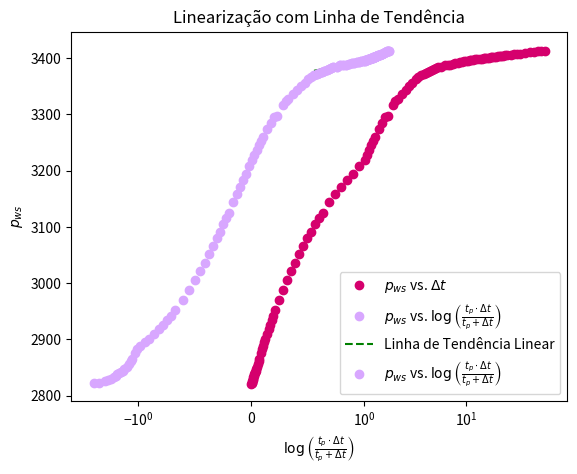

This chart was generated by the following Python code:
import numpy as np
import matplotlib.pyplot as plt
import math as mt
import pandas as pd

# informações da formação:

q = 185 # BOPD
h = 114 #ft
phi = 0.28
ct = 4.1*10**-6 # psi^-1
mi_o = 2.2 #cp
Bo = 1.1 # RB/STB
rw = 0.50 # ft
pwf = 2820 # psia
tp = 540 #hrs
c2_americano = 141.2

# Δt (hrs) - Coluna 1
delta_t = [
    0.0000, 0.0018, 0.0035, 0.0071, 0.0106, 0.0142, 0.0177, 0.0213, 0.0248, 0.0283,
    0.0319, 0.0390, 0.0425, 0.0496, 0.0567, 0.0638, 0.0708, 0.0815, 0.0921, 0.1027,
    0.1133, 0.1240, 0.1381, 0.1523, 0.1665, 0.1806, 0.1948, 0.2125, 0.2479, 0.2833,
    0.3188, 0.3542, 0.3896, 0.4250, 0.4604, 0.4958, 0.5313, 0.5667, 0.6021, 0.6375,
    0.6906, 0.7438, 0.7969, 0.8500, 0.9031, 0.9563, 1.0094, 1.0625, 1.1156, 1.1688,
    1.2219, 1.2750, 1.3813, 1.4875, 1.5938, 1.7000, 1.9125, 2.0188, 2.1250, 2.3375,
    2.5500, 2.7625, 2.9750, 3.1875, 3.4000, 3.6125, 3.8250, 4.0375, 4.2500, 4.4625,
    4.6750, 4.8875, 5.1000, 5.3125, 5.7375, 6.1625, 6.5875, 7.0125, 7.4375, 7.8625,
    8.2875, 8.7125, 9.1375, 9.5625, 9.9875, 10.4125, 10.8375, 11.2625, 11.6875,
    12.3250, 12.9625, 13.6000, 14.2375, 14.8750, 15.5125, 16.1500, 16.7875, 17.4250,
    18.0625, 18.9125, 19.7625, 20.6125, 21.4625, 22.3125, 23.1625, 24.2250, 25.5000,
    27.6250, 29.7500, 31.8750, 34.0000, 38.2500, 42.5000, 46.7500, 51.0000, 55.2500, 59.5000
]

# Pᵧₒₑₛ (psia) - Coluna 2
pws = [
    2820.00, 2822.15, 2823.18, 2825.61, 2827.67, 2830.28, 2832.71, 2835.33, 2837.76,
    2840.19, 2842.62, 2844.86, 2847.11, 2851.97, 2857.19, 2861.13, 2865.98, 2876.72,
    2883.26, 2889.05, 2895.59, 2900.93, 2909.72, 2917.76, 2926.17, 2934.03, 2942.06,
    2951.60, 2970.66, 2987.87, 3006.01, 3022.46, 3036.49, 3051.08, 3065.68, 3080.63,
    3091.29, 3104.95, 3116.73, 3125.52, 3144.23, 3158.26, 3170.42, 3184.07, 3194.93,
    3207.47, 3218.31, 3228.62, 3235.90, 3244.89, 3253.49, 3260.61, 3274.46, 3284.39,
    3294.70, 3297.68, 3317.54, 3323.15, 3327.83, 3336.24, 3344.09, 3350.80, 3355.10,
    3362.38, 3367.23, 3370.40, 3371.72, 3373.03, 3375.09, 3377.52, 3379.73, 3381.28,
    3383.15, 3384.46, 3384.80, 3387.00, 3387.51, 3388.64, 3389.96, 3390.89, 3391.64,
    3392.76, 3393.32, 3394.07, 3394.63, 3395.39, 3395.94, 3396.56, 3396.88, 3397.63,
    3398.19, 3398.75, 3399.31, 3399.86, 3400.25, 3400.80, 3401.10, 3401.55, 3401.83,
    3402.39, 3402.71, 3403.21, 3403.51, 3403.96, 3404.24, 3404.78, 3405.13, 3406.22,
    3406.62, 3407.52, 3407.90, 3409.71, 3410.10, 3411.42, 3411.83, 3412.83, 3413.25
]

plt.plot(delta_t, pws, marker='o', linestyle='', color='#D5006D', label=r'$p_{ws}$ vs. $\Delta t$')
plt.xlabel(r'$\Delta t$')
plt.ylabel(r'$p_{ws}$')
plt.title(r'Gráfico de $p_{ws}$ vs. $\Delta t$')
plt.legend()
plt.show()

list_eixo_x = []
for i in range(len(delta_t)):
    if i == 0:
        eixo_x = None
    else:
        eixo_x = (tp*delta_t[i])/(tp+delta_t[i])
    list_eixo_x.append(eixo_x)

print('x', list_eixo_x)
list_log_eixo_x = []
for j in range(len(list_eixo_x)):
    if j == 0:
        log_eixo_x = None
    else:
        log_eixo_x = np.log10(list_eixo_x[j])
    list_log_eixo_x.append(log_eixo_x)
print('log', list_log_eixo_x)

plt.plot(list_log_eixo_x, pws, marker='o', linestyle='', color='#D8A7FF', label=r'$p_{ws}$ vs. $\log\left(\frac{t_p \cdot \Delta t}{t_p + \Delta t}\right)$')
plt.xscale('symlog', linthresh=1)
plt.xlabel(r'$\log\left(\frac{t_p \cdot \Delta t}{t_p + \Delta t}\right)$')
plt.ylabel(r'$p_{ws}$')
plt.title(r'Gráfico de $p_{ws}$ vs. $\log\left(\frac{t_p \cdot \Delta t}{t_p + \Delta t}\right)$')
plt.legend()
plt.show()

list_selecao = [0.5549121811058341, 0.579566030793592, 0.6028774589165811, 0.6249842521601481, 0.6460040159697188,
                0.6660379329531857, 0.6851736851476896, 0.7034877538932081, 0.7210472499060437, 0.7541326612948414,
                0.7848288143238843, 0.8134546925257479, 0.8402693834045839, 0.8654861948730221, 0.889282843339724,
                0.9118089563971932, 0.9331916971313713, 0.9535400475710754, 0.9729481174824693, 0.9914977330920712,
                1.0092604859664258, 1.0262993717494064, 1.0426701134984104, 1.058422239772129, 1.080985986543264,
                1.10238684926309, 1.1227365867444845, 1.142131589877305, 1.1606555761901327, 1.1783817185597163,
                1.195374344932435, 1.2116903087929976, 1.2273801040697443, 1.2424887796148578, 1.2617988781942602,
                1.280231842217553, 1.29786165146137, 1.314753312892115, 1.3309642554559722, 1.346545463958496,
                1.365205220334884, 1.3865013309954497, 1.4196345316071126, 1.4501963960351236, 1.4785428418544566,
                1.5049607844672501, 1.5529095578699479, 1.5954867601752234, 1.6337222767608748, 1.6683764550396496,
                1.7000266381031994, 1.7291215381166507]
print(len(list_selecao))
pws_selecao = [3370.40, 3371.72, 3373.03, 3375.09, 3377.52, 3379.73, 3381.28,
    3383.15, 3384.46, 3384.80, 3387.00, 3387.51, 3388.64, 3389.96, 3390.89, 3391.64,
    3392.76, 3393.32, 3394.07, 3394.63, 3395.39, 3395.94, 3396.56, 3396.88, 3397.63,
    3398.19, 3398.75, 3399.31, 3399.86, 3400.25, 3400.80, 3401.10, 3401.55, 3401.83,
    3402.39, 3402.71, 3403.21, 3403.51, 3403.96, 3404.24, 3404.78, 3405.13, 3406.22,
    3406.62, 3407.52, 3407.90, 3409.71, 3410.10, 3411.42, 3411.83, 3412.83, 3413.25]
print(len(pws_selecao))

# ajustando uma linha de tendência no gráfico semilog:
grau = 1
coeffs = np.polyfit(list_selecao, pws_selecao, grau)
coef_angular = coeffs[0]
print('Coeficiente Angular:', coef_angular)
tendencia = np.poly1d(coeffs)
x_tendencia = np.linspace(min(list_selecao), max(list_selecao), 100)
plt.plot(x_tendencia, tendencia(x_tendencia), color='green', linestyle='dashed', label='Linha de Tendência Linear')
plt.plot(list_selecao, pws_selecao, marker='o', linestyle='', color='#D8A7FF', label=r'$p_{ws}$ vs. $\log\left(\frac{t_p \cdot \Delta t}{t_p + \Delta t}\right)$')
plt.xscale('symlog', linthresh=1)
plt.title('Linearização com Linha de Tendência')
plt.legend()
plt.xlabel(r'$\log\left(\frac{t_p \cdot \Delta t}{t_p + \Delta t}\right)$')
plt.ylabel(r'$p_{ws}$')
plt.show()

# cálculo da permeabilidade:

k = 1.151 * (c2_americano*q*Bo*mi_o)/(abs(coef_angular)*h)
print('permeabilidade', k)

# cálculo do fator de película:

for i in range(len(delta_t)):
    j = delta_t[i]
    if j == 1.0094:
        p1 = pws[i]
    else:
        pass

s = 1.151*(((p1-pwf)/coef_angular) - (np.log10((k)/(phi*mi_o*ct*(rw**2)))) + 3.23)
print('s', s)

# cálculo do delta_ps:

delta_ps = 0.8686*coef_angular*s
print('delta_ps', delta_ps)

# cálculo do raio efetivo:

rwa = rw*np.exp(-s)
print('rwa', rwa)

